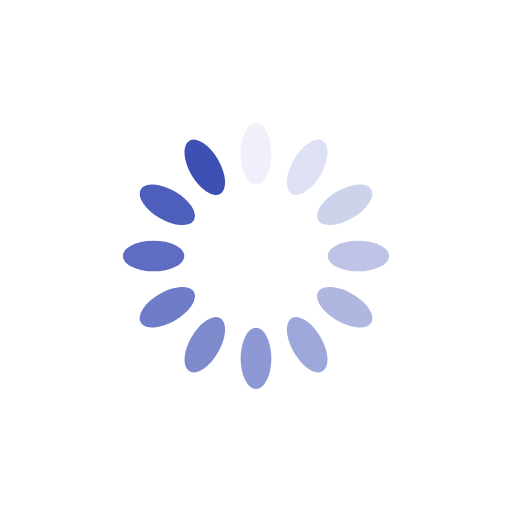
t = 0.00 s
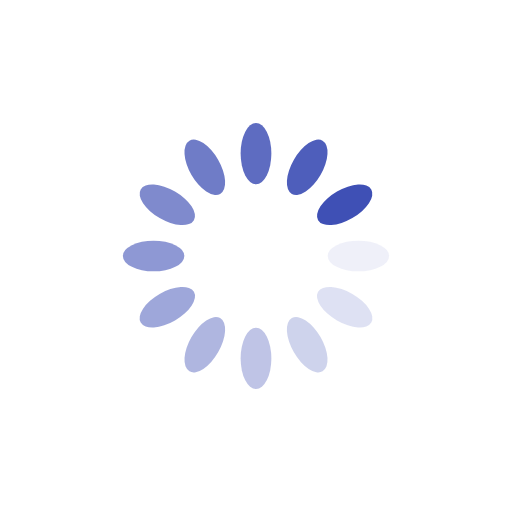
t = 0.25 s
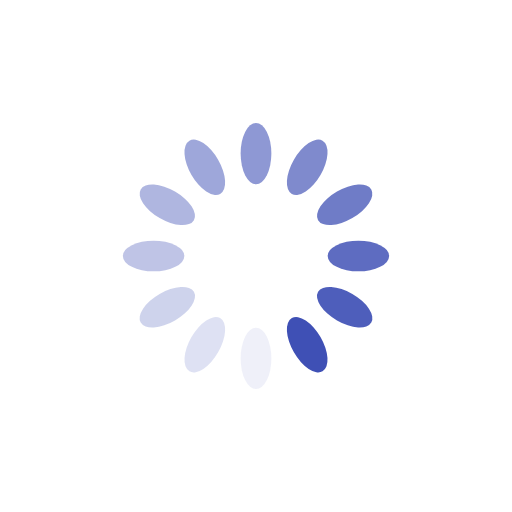
t = 0.50 s
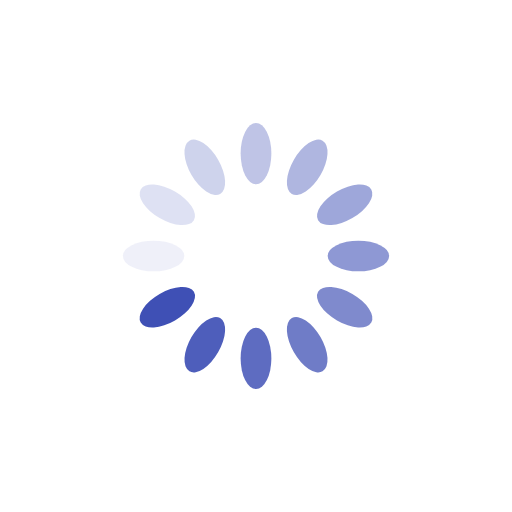
t = 0.75 s

The animated SVG that drew these frames (rendered in a browser with its animation timeline set to each time). Animation: 12 SMIL elements (animate=12); one cycle of 1.00 s, repeats indefinitely.

<?xml version="1.0" encoding="utf-8"?>
<svg xmlns="http://www.w3.org/2000/svg" 
xmlns:xlink="http://www.w3.org/1999/xlink" 
style="margin: auto; background: transparent; display: block; shape-rendering: auto;" width="200px" height="200px" viewBox="0 0 100 100" preserveAspectRatio="xMidYMid">
<g transform="rotate(0 50 50)">
  <rect x="47" y="24" rx="3" ry="6" width="6" height="12" fill="#3f50b5">
    <animate attributeName="opacity" values="1;0" keyTimes="0;1" dur="1s" begin="-0.9166666666666666s" repeatCount="indefinite"></animate>
  </rect>
</g><g transform="rotate(30 50 50)">
  <rect x="47" y="24" rx="3" ry="6" width="6" height="12" fill="#3f50b5">
    <animate attributeName="opacity" values="1;0" keyTimes="0;1" dur="1s" begin="-0.8333333333333334s" repeatCount="indefinite"></animate>
  </rect>
</g><g transform="rotate(60 50 50)">
  <rect x="47" y="24" rx="3" ry="6" width="6" height="12" fill="#3f50b5">
    <animate attributeName="opacity" values="1;0" keyTimes="0;1" dur="1s" begin="-0.75s" repeatCount="indefinite"></animate>
  </rect>
</g><g transform="rotate(90 50 50)">
  <rect x="47" y="24" rx="3" ry="6" width="6" height="12" fill="#3f50b5">
    <animate attributeName="opacity" values="1;0" keyTimes="0;1" dur="1s" begin="-0.6666666666666666s" repeatCount="indefinite"></animate>
  </rect>
</g><g transform="rotate(120 50 50)">
  <rect x="47" y="24" rx="3" ry="6" width="6" height="12" fill="#3f50b5">
    <animate attributeName="opacity" values="1;0" keyTimes="0;1" dur="1s" begin="-0.5833333333333334s" repeatCount="indefinite"></animate>
  </rect>
</g><g transform="rotate(150 50 50)">
  <rect x="47" y="24" rx="3" ry="6" width="6" height="12" fill="#3f50b5">
    <animate attributeName="opacity" values="1;0" keyTimes="0;1" dur="1s" begin="-0.5s" repeatCount="indefinite"></animate>
  </rect>
</g><g transform="rotate(180 50 50)">
  <rect x="47" y="24" rx="3" ry="6" width="6" height="12" fill="#3f50b5">
    <animate attributeName="opacity" values="1;0" keyTimes="0;1" dur="1s" begin="-0.4166666666666667s" repeatCount="indefinite"></animate>
  </rect>
</g><g transform="rotate(210 50 50)">
  <rect x="47" y="24" rx="3" ry="6" width="6" height="12" fill="#3f50b5">
    <animate attributeName="opacity" values="1;0" keyTimes="0;1" dur="1s" begin="-0.3333333333333333s" repeatCount="indefinite"></animate>
  </rect>
</g><g transform="rotate(240 50 50)">
  <rect x="47" y="24" rx="3" ry="6" width="6" height="12" fill="#3f50b5">
    <animate attributeName="opacity" values="1;0" keyTimes="0;1" dur="1s" begin="-0.25s" repeatCount="indefinite"></animate>
  </rect>
</g><g transform="rotate(270 50 50)">
  <rect x="47" y="24" rx="3" ry="6" width="6" height="12" fill="#3f50b5">
    <animate attributeName="opacity" values="1;0" keyTimes="0;1" dur="1s" begin="-0.16666666666666666s" repeatCount="indefinite"></animate>
  </rect>
</g><g transform="rotate(300 50 50)">
  <rect x="47" y="24" rx="3" ry="6" width="6" height="12" fill="#3f50b5">
    <animate attributeName="opacity" values="1;0" keyTimes="0;1" dur="1s" begin="-0.08333333333333333s" repeatCount="indefinite"></animate>
  </rect>
</g><g transform="rotate(330 50 50)">
  <rect x="47" y="24" rx="3" ry="6" width="6" height="12" fill="#3f50b5">
    <animate attributeName="opacity" values="1;0" keyTimes="0;1" dur="1s" begin="0s" repeatCount="indefinite"></animate>
  </rect>
</g>
<!-- [ldio] generated by https://loading.io/ --></svg>
